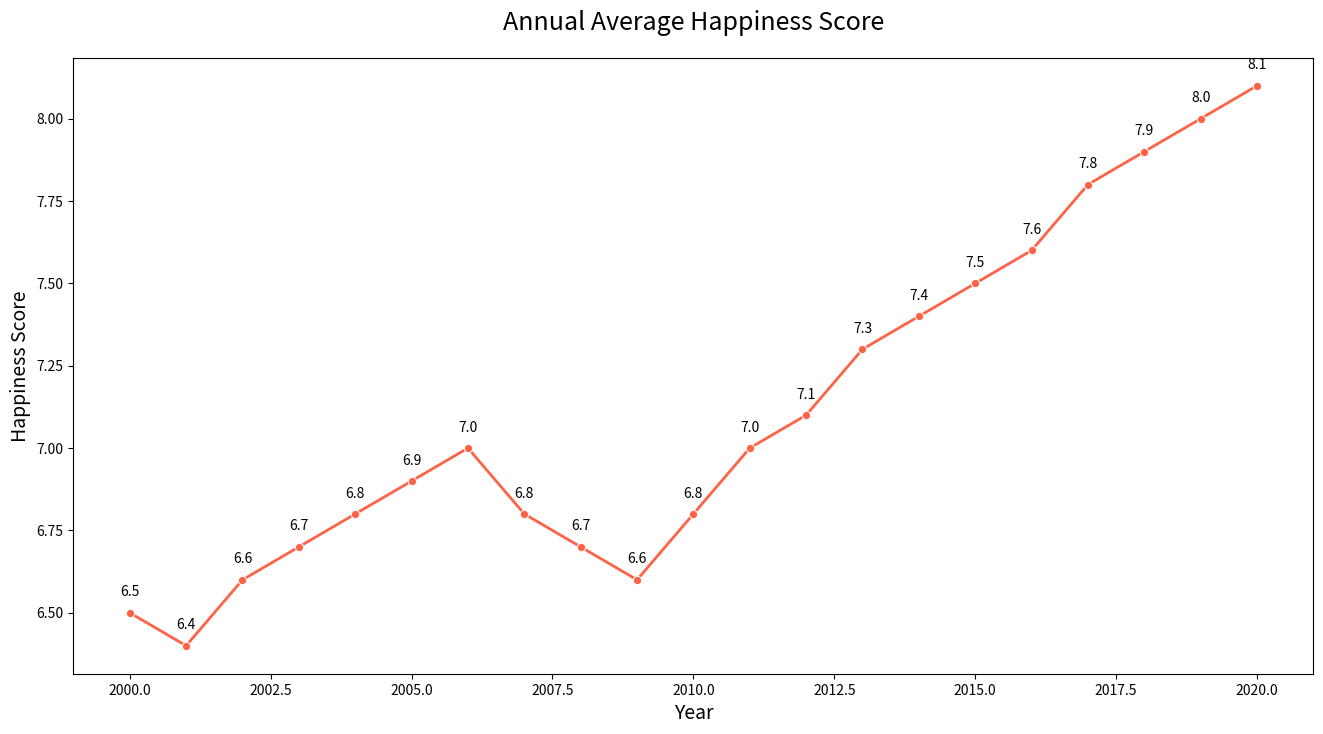

Write Python code to recreate this figure.

import seaborn as sns
import pandas as pd
import matplotlib.pyplot as plt

data = {
    'Year': list(range(2000, 2021)),
    'Happiness Score': [
        6.5, 6.4, 6.6, 6.7, 6.8, 6.9, 7.0,
        6.8, 6.7, 6.6, 6.8, 7.0, 7.1, 7.3,
        7.4, 7.5, 7.6, 7.8, 7.9, 8.0, 8.1
    ]
}

df = pd.DataFrame(data)

plt.figure(figsize=(16, 8))

line_chart = sns.lineplot(data=df, x='Year', y='Happiness Score', marker='o', color='#FF6347', linewidth=2)

for i in range(df.shape[0]):
    plt.text(x=df['Year'][i], y=df['Happiness Score'][i] + 0.05, s=f"{df['Happiness Score'][i]}", ha='center')

plt.title('Annual Average Happiness Score', fontsize=18, pad=20)
plt.xlabel('Year', fontsize=14)
plt.ylabel('Happiness Score', fontsize=14)

plt.show()
